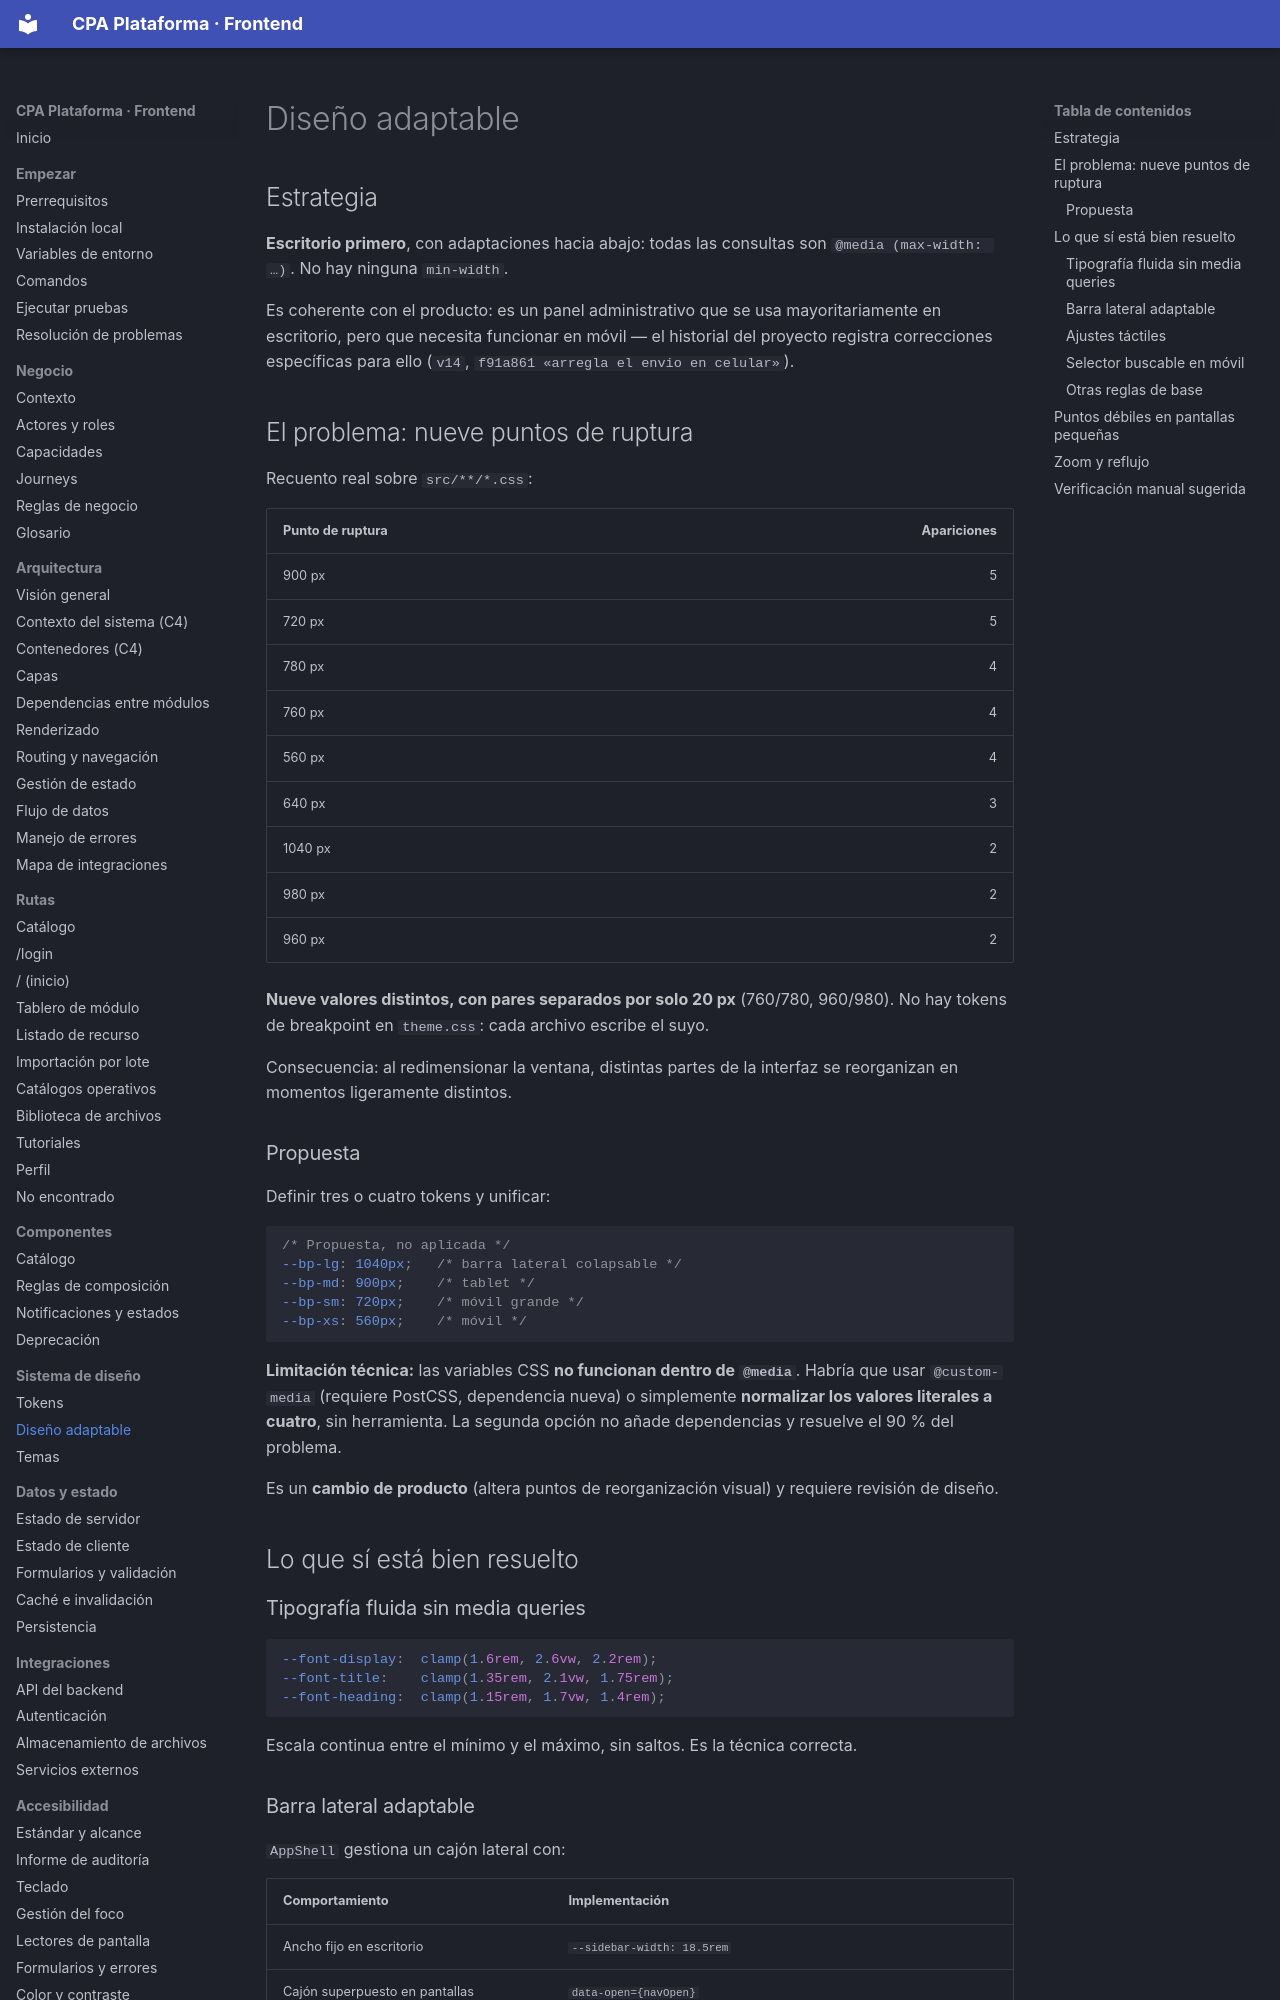

repository: PabloArauzCaballero/cpa_plataforma_frontend · page: design-system/responsive-design/index.html · generator: mkdocs

# Diseño adaptable

## Estrategia

**Escritorio primero**, con adaptaciones hacia abajo: todas las consultas son `@media (max-width: …)`. No hay ninguna `min-width`.

Es coherente con el producto: es un panel administrativo que se usa mayoritariamente en escritorio, pero que necesita funcionar en móvil — el historial del proyecto registra correcciones específicas para ello (`v14`, `f91a861 «arregla el envio en celular»`).

## El problema: nueve puntos de ruptura

Recuento real sobre `src/**/*.css`:

| Punto de ruptura | Apariciones |
| --- | ---: |
| 900 px | 5 |
| 720 px | 5 |
| 780 px | 4 |
| 760 px | 4 |
| 560 px | 4 |
| 640 px | 3 |
| 1040 px | 2 |
| 980 px | 2 |
| 960 px | 2 |

**Nueve valores distintos, con pares separados por solo 20 px** (760/780, 960/980). No hay tokens de breakpoint en `theme.css`: cada archivo escribe el suyo.

Consecuencia: al redimensionar la ventana, distintas partes de la interfaz se reorganizan en momentos ligeramente distintos.

### Propuesta

Definir tres o cuatro tokens y unificar:

```css
/* Propuesta, no aplicada */
--bp-lg: 1040px;   /* barra lateral colapsable */
--bp-md: 900px;    /* tablet */
--bp-sm: 720px;    /* móvil grande */
--bp-xs: 560px;    /* móvil */
```

**Limitación técnica:** las variables CSS **no funcionan dentro de `@media`**. Habría que usar `@custom-media` (requiere PostCSS, dependencia nueva) o simplemente **normalizar los valores literales a cuatro**, sin herramienta. La segunda opción no añade dependencias y resuelve el 90 % del problema.

Es un **cambio de producto** (altera puntos de reorganización visual) y requiere revisión de diseño.

## Lo que sí está bien resuelto

### Tipografía fluida sin media queries

```css
--font-display:  clamp(1.6rem, 2.6vw, 2.2rem);
--font-title:    clamp(1.35rem, 2.1vw, 1.75rem);
--font-heading:  clamp(1.15rem, 1.7vw, 1.4rem);
```

Escala continua entre el mínimo y el máximo, sin saltos. Es la técnica correcta.
